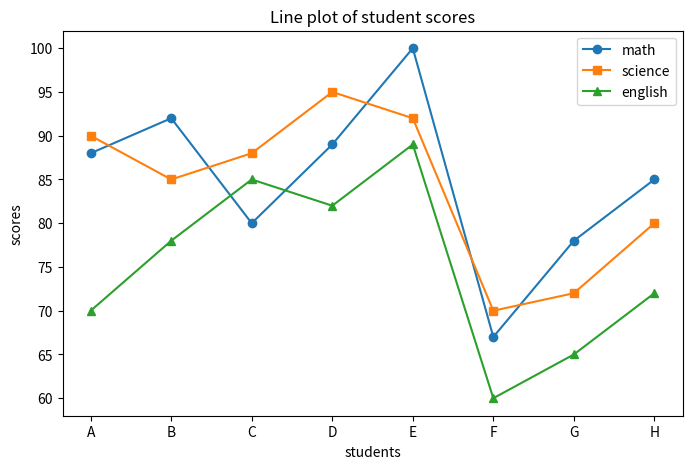
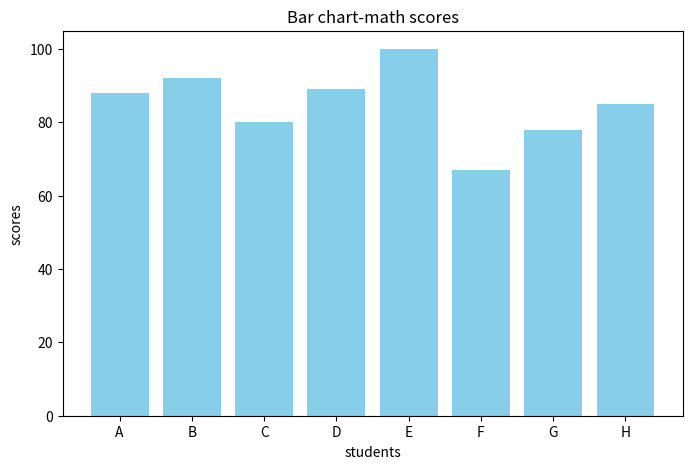
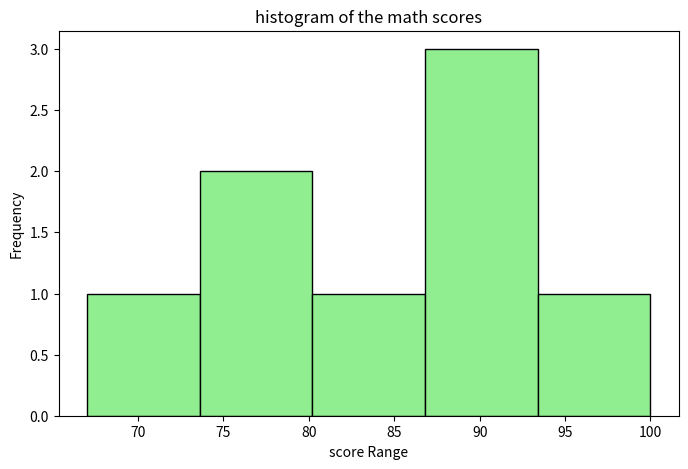
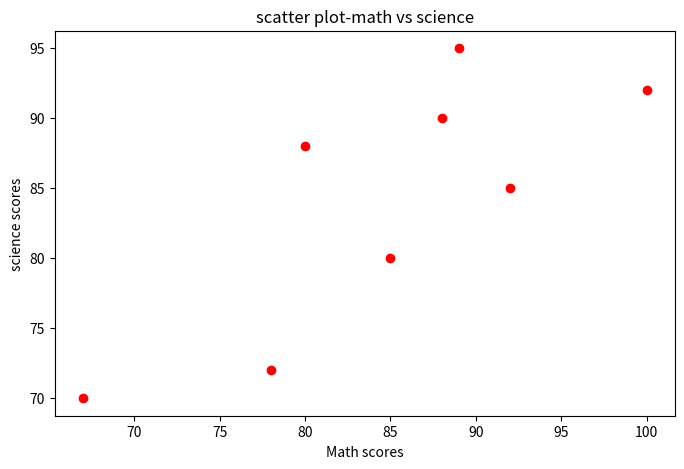
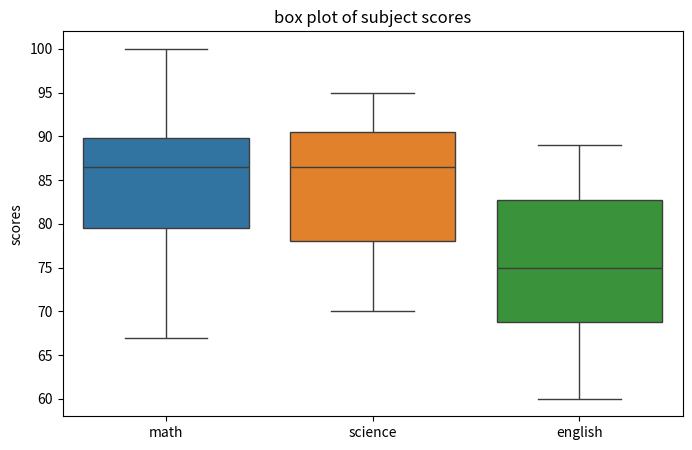
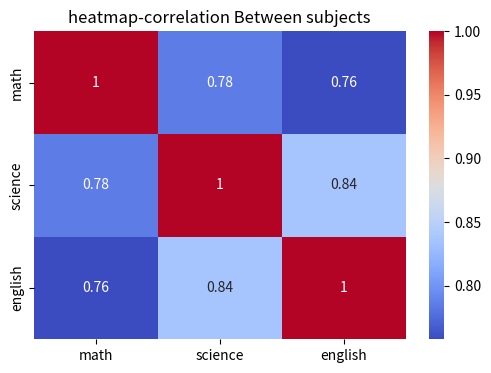

Here is the Python script that generated these plots, in order:
import pandas as pd 
import matplotlib.pyplot as plt 
import seaborn as sns 

data = { 
    'student': ['A','B','C','D','E','F','G','H'], 
    'math':[88,92,80,89,100,67,78,85], 
    'science':[90,85,88,95,92,70,72,80], 
    'english': [70,78,85,82,89,60,65,72] 
} 
df = pd.DataFrame(data) 

# 1. Line Plot 
plt.figure(figsize=(8, 5)) 
plt.plot(df['student'], df['math'], marker='o', label='math') 
plt.plot(df['student'], df['science'], marker='s', label='science') 
plt.plot(df['student'], df['english'], marker='^', label='english') 
plt.title("Line plot of student scores") 
plt.xlabel("students") 
plt.ylabel("scores") 
plt.legend() 
plt.show() 

# 2. Bar Chart
plt.figure(figsize=(8,5)) 
plt.bar(df['student'], df['math'], color='skyblue') 
plt.title("Bar chart-math scores") 
plt.xlabel("students") 
plt.ylabel("scores") 
plt.show() 

# 3. Histogram
plt.figure(figsize=(8,5)) 
plt.hist(df['math'], bins=5, color='lightgreen', edgecolor='black') 
plt.title("histogram of the math scores") 
plt.xlabel("score Range") 
plt.ylabel("Frequency") 
plt.show() 

# 4. Scatter Plot
plt.figure(figsize=(8, 5)) 
plt.scatter(df['math'], df['science'], color="red") 
plt.title("scatter plot-math vs science") 
plt.xlabel("Math scores") 
plt.ylabel("science scores") 
plt.show() 

# 5. Box Plot
plt.figure(figsize=(8, 5)) 
sns.boxplot(data=df[['math','science','english']]) 
plt.title("box plot of subject scores") 
plt.ylabel("scores") 
plt.show() 

# 6. Heatmap
plt.figure(figsize=(6, 4)) 
sns.heatmap(df[['math', 'science', 'english']].corr(), annot=True, cmap='coolwarm') 
plt.title("heatmap-correlation Between subjects") 
plt.show()
